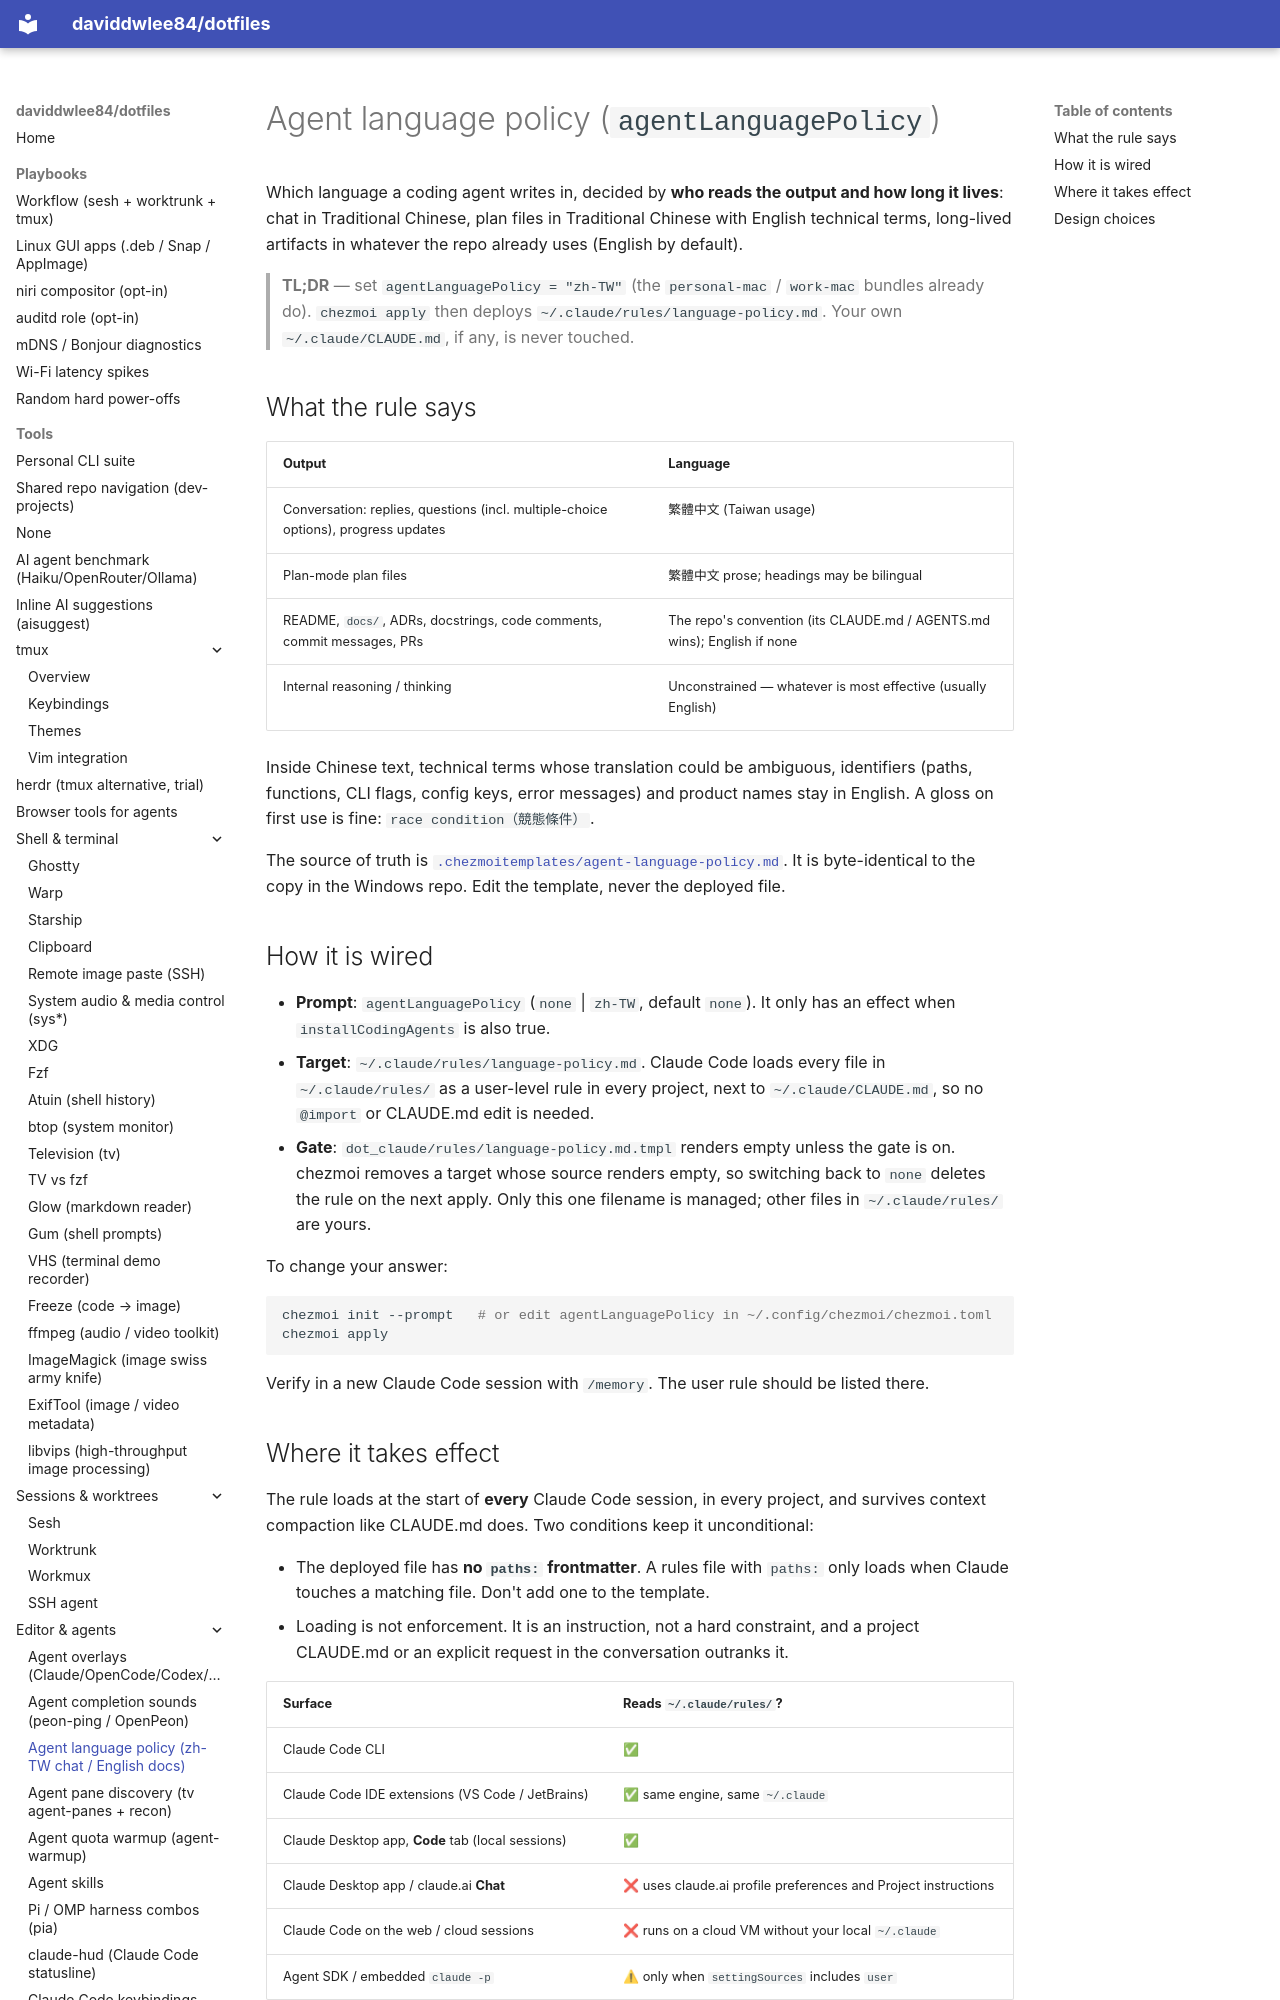

repository: daviddwlee84/dotfiles · page: tools/agent-language-policy/index.html · generator: mkdocs

# Agent language policy (`agentLanguagePolicy`)

Which language a coding agent writes in, decided by **who reads the output and
how long it lives**: chat in Traditional Chinese, plan files in Traditional
Chinese with English technical terms, long-lived artifacts in whatever the repo
already uses (English by default).

> **TL;DR** — set `agentLanguagePolicy = "zh-TW"` (the `personal-mac` /
> `work-mac` bundles already do). `chezmoi apply` then deploys
> `~/.claude/rules/language-policy.md`. Your own `~/.claude/CLAUDE.md`, if any,
> is never touched.
